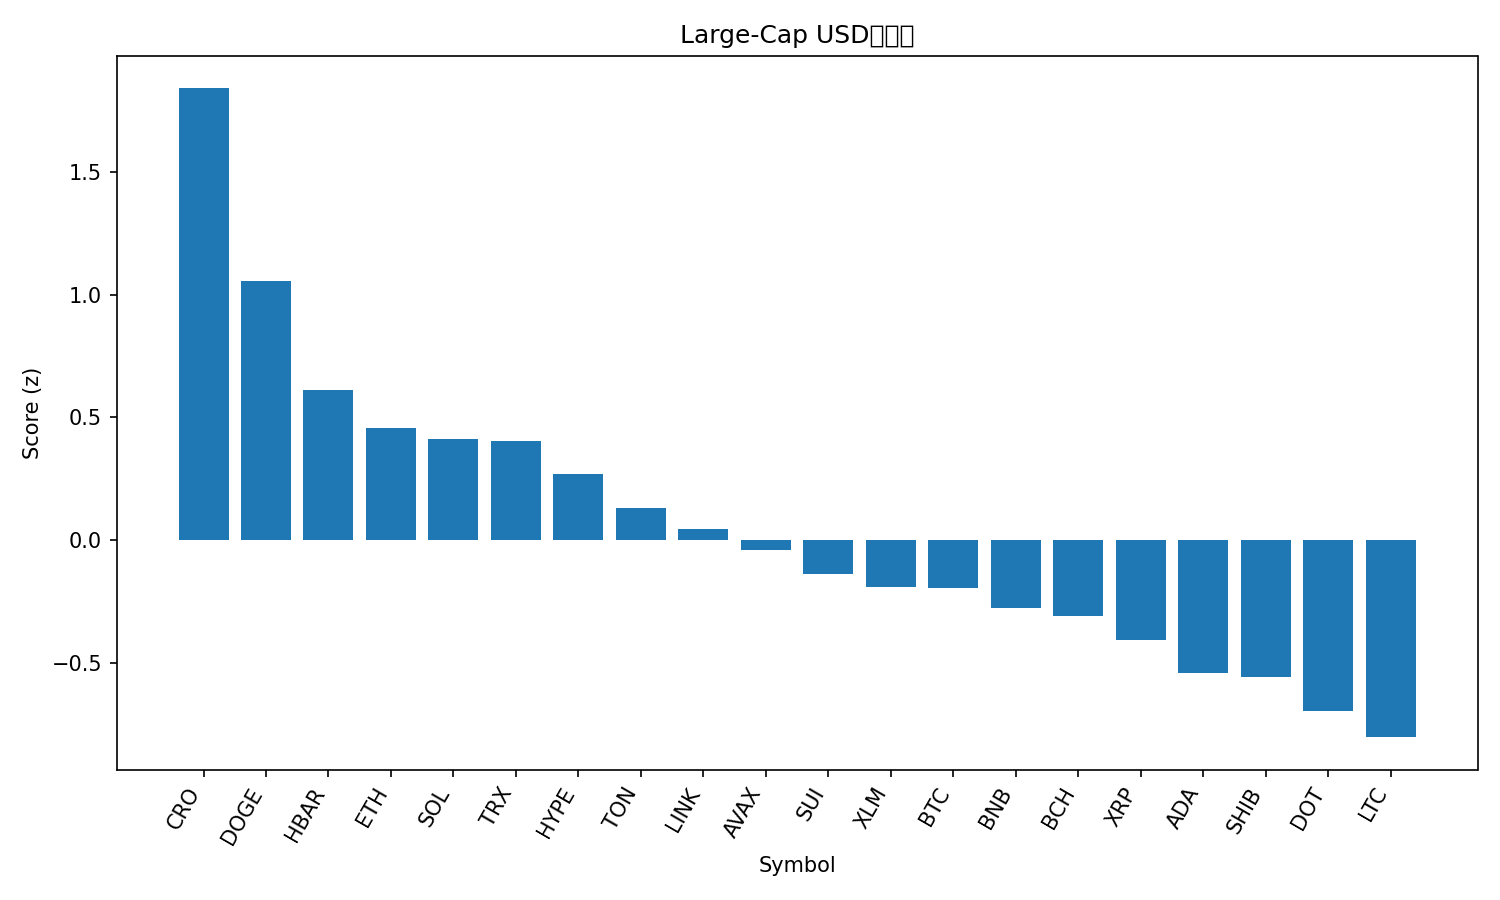

The file beside this chart, header and first rows:
rank, name, symbol, price, pct_1h, pct_24h, pct_7d, pct_1h_vs_btc, pct_24h_vs_btc, pct_7d_vs_btc, market_cap_rank, market_cap, volume_usd, score
1, Cronos, CRO, 0.2603, 1.704, 2.531, -1.822, 1.598, 1.932, -6.331, 27, 8742977809, 130164034, 1.842
2, Dogecoin, DOGE, 0.2499, 0.5706, 1.636, 17.58, 0.4649, 1.037, 13.07, 9, 37711918715, 3617825606, 1.055
3, Hedera, HBAR, 0.2357, 0.5383, 1.182, 10.93, 0.4326, 0.5824, 6.423, 25, 9984369297, 224736434, 0.6139
4, Ethereum, ETH, 4436, 0.451, 1.57, 2.866, 0.3452, 0.9713, -1.642, 2, 534867386298, 34613872761, 0.4585
5, Solana, SOL, 227.4, -0.06182, 2.08, 11.36, -0.1676, 1.48, 6.851, 6, 123132987478, 9721672544, 0.4114
6, TRON, TRX, 0.3463, 0.2634, 2.005, 3.17, 0.1577, 1.406, -1.338, 10, 32779424956, 868297761, 0.4026
7, Hyperliquid, HYPE, 54.93, 0.09966, 0.4726, 21.47, -0.006095, -0.1264, 16.97, 15, 14862039066, 833954321, 0.27
8, Toncoin, TON, 3.19, 0.1905, 1.535, 2.633, 0.08477, 0.9361, -1.876, 29, 8195007084, 189210453, 0.1293
9, Chainlink, LINK, 23.7, 0.4021, 0.5258, 5.511, 0.2963, -0.07331, 1.002, 13, 16067707669, 939047299, 0.0432
10, Avalanche, AVAX, 29.0, -0.06687, 0.4936, 16.91, -0.1726, -0.1055, 12.4, 20, 12241171531, 1325665420, -0.03872
11, Sui, SUI, 3.61, 0.119, 0.312, 10.74, 0.01328, -0.2871, 6.235, 18, 12874315910, 1035690549, -0.1381
12, Stellar, XLM, 0.3876, -0.1243, 0.9143, 9.299, -0.23, 0.3152, 4.79, 19, 12302666716, 295295552, -0.1923
13, Bitcoin, BTC, 114567, 0.1058, 0.5991, 4.508, 0.0, 0.0, 0.0, 1, 2279158568997, 45483670257, -0.1975
14, BNB, BNB, 896.7, 0.2619, -0.00362, 6.107, 0.1562, -0.6027, 1.598, 5, 124817328399, 1375729885, -0.2781
15, Bitcoin Cash, BCH, 589.2, -0.1279, 1.389, 0.5076, -0.2336, 0.7901, -4.001, 23, 11737283076, 639968671, -0.3097
16, XRP, XRP, 3.0, 0.1371, -0.1156, 6.933, 0.03139, -0.7146, 2.424, 3, 178778876735, 4858963636, -0.4079
17, Cardano, ADA, 0.8811, 0.2083, -0.7964, 8.874, 0.1026, -1.396, 4.366, 11, 32164381998, 1637208046, -0.5438
18, Shiba Inu, SHIB, 1.302e-05, 0.06829, -0.3644, 7.594, -0.03746, -0.9635, 3.086, 31, 7673772895, 220868048, -0.5592
19, Polkadot, DOT, 4.17, -0.2123, -0.2958, 10.77, -0.318, -0.8949, 6.266, 34, 6352376631, 287715793, -0.6982
20, Litecoin, LTC, 114.6, 0.4635, -1.701, 4.271, 0.3578, -2.3, -0.2378, 28, 8740792737, 673652990, -0.8045
21, Figure Heloc, FIGR_HELOC, 0.9904, -0.3198, -0.1269, -0.4092, -0.4255, -0.726, -4.918, 21, 12232050346, 15074797, -1.119
